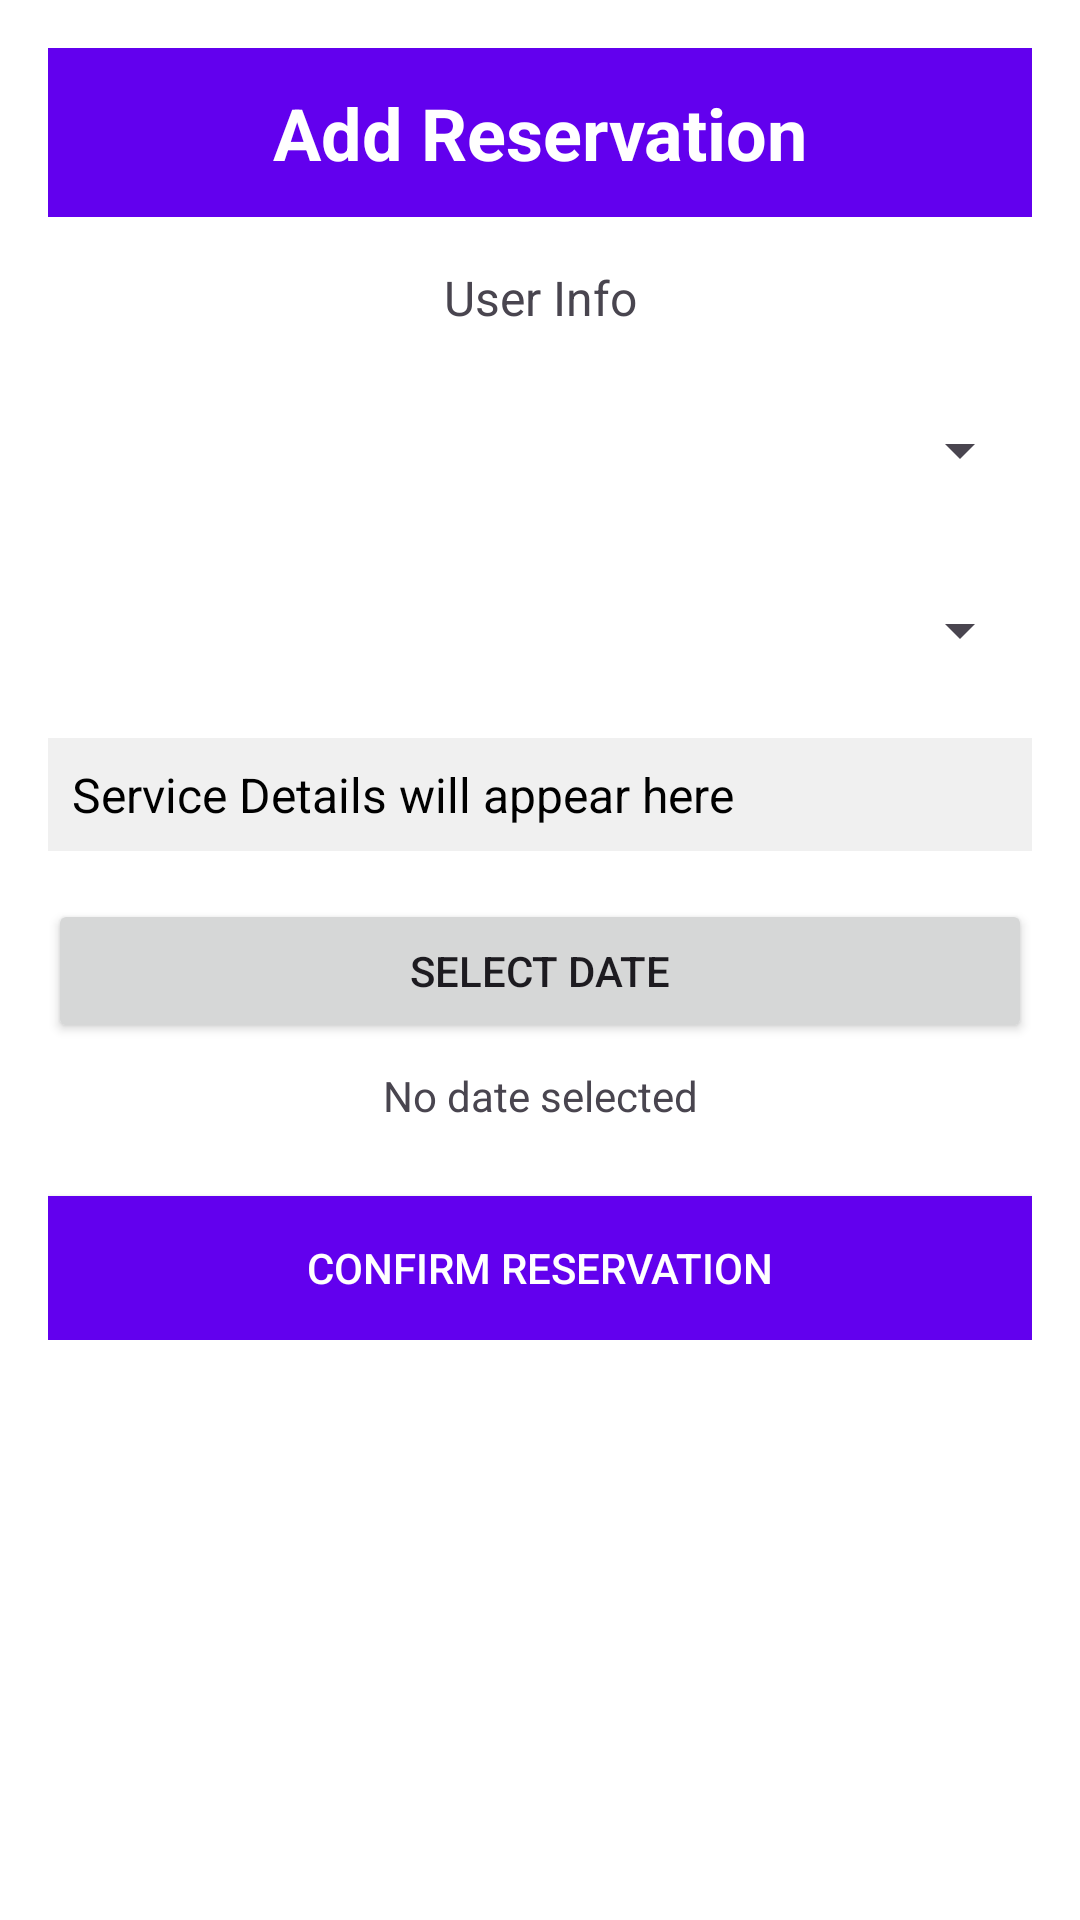

Here is an Android app screen rendered from its layout file. Give the layout XML and the strings, colors and styles it references.
<!-- AndroidManifest.xml: application theme Theme.DB_LuxeVista_Resort -->
<!-- res/layout/activity_add_reservation.xml -->
<?xml version="1.0" encoding="utf-8"?>
<ScrollView xmlns:android="http://schemas.android.com/apk/res/android"
    android:layout_width="match_parent"
    android:layout_height="match_parent"
    android:background="@android:color/white">

    <LinearLayout
        android:orientation="vertical"
        android:layout_width="match_parent"
        android:layout_height="wrap_content"
        android:padding="16dp"
        android:gravity="center_horizontal">

        
        <TextView
            android:id="@+id/tvHeader"
            android:layout_width="match_parent"
            android:layout_height="wrap_content"
            android:text="Add Reservation"
            android:textSize="24sp"
            android:textStyle="bold"
            android:gravity="center"
            android:padding="12dp"
            android:background="#6200EE"
            android:textColor="@android:color/white"/>

        
        <TextView
            android:id="@+id/tvUserInfo"
            android:layout_width="match_parent"
            android:layout_height="wrap_content"
            android:text="User Info"
            android:textSize="16sp"
            android:layout_marginTop="16dp"
            android:gravity="center"/>

        
        <Spinner
            android:id="@+id/spinnerType"
            android:layout_width="match_parent"
            android:layout_height="wrap_content"
            android:layout_marginTop="16dp"
            android:minHeight="48dp" />

        
        <Spinner
            android:id="@+id/spinnerServiceName"
            android:layout_width="match_parent"
            android:layout_height="wrap_content"
            android:layout_marginTop="12dp"
            android:minHeight="48dp" />

        
        <TextView
            android:id="@+id/tvServiceDetails"
            android:layout_width="match_parent"
            android:layout_height="wrap_content"
            android:text="Service Details will appear here"
            android:textSize="16sp"
            android:layout_marginTop="12dp"
            android:padding="8dp"
            android:background="#f0f0f0"
            android:textColor="#000"/>

        
        <Button
            android:id="@+id/btnSelectDate"
            android:layout_width="match_parent"
            android:layout_height="wrap_content"
            android:text="Select Date"
            android:layout_marginTop="16dp"/>

        <TextView
            android:id="@+id/tvSelectedDate"
            android:layout_width="match_parent"
            android:layout_height="wrap_content"
            android:text="No date selected"
            android:layout_marginTop="8dp"
            android:gravity="center"/>

        
        <Button
            android:id="@+id/btnAddReservation"
            android:layout_width="match_parent"
            android:layout_height="wrap_content"
            android:text="Confirm Reservation"
            android:layout_marginTop="24dp"
            android:background="#6200EE"
            android:textColor="@android:color/white"/>
    </LinearLayout>
</ScrollView>
<!-- resources referenced by this layout -->
<resources>
  <style name="Theme.DB_LuxeVista_Resort" parent="Base.Theme.DB_LuxeVista_Resort" />
  <style name="Base.Theme.DB_LuxeVista_Resort" parent="Theme.Material3.DayNight.NoActionBar">
          
          
      </style>
</resources>
